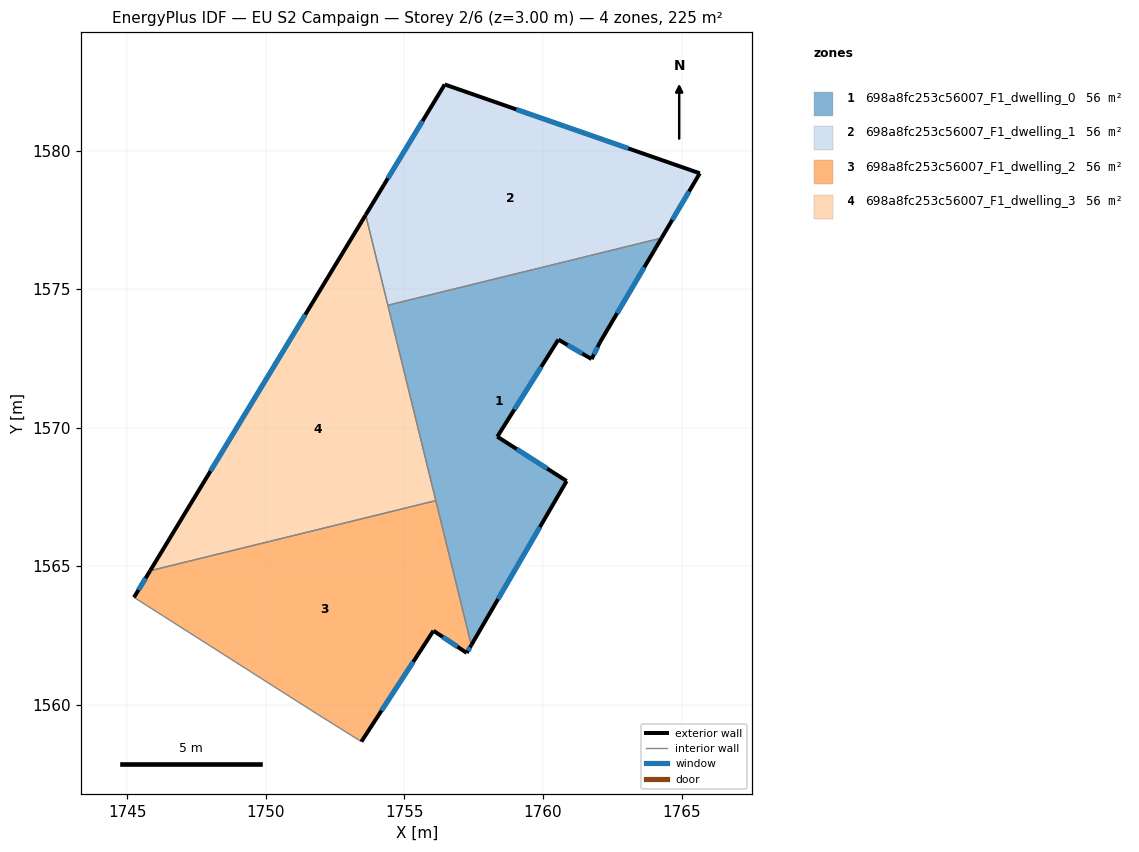
=== STOREY PLAN SPEC (per zone: floor XY polygon, exterior-wall plan segments, windows/doors) ===
zone 1: 698a8fc253c56007_F1_dwelling_0  (56.4 m²)
  floor: (1764.28, 1576.84) (1762.06, 1573.08) (1761.76, 1572.47) (1760.56, 1573.18) (1758.35, 1569.67) (1760.85, 1568.07) (1757.41, 1562.15) (1754.40, 1574.42)
  exterior wall: (1757.41, 1562.15) – (1760.85, 1568.07)  [6.8 m]
    window: (1758.38, 1563.81) – (1759.89, 1566.41)  [4.0 m²]
  exterior wall: (1762.06, 1573.08) – (1764.28, 1576.84)  [4.4 m]
    window: (1762.68, 1574.13) – (1763.66, 1575.79)  [2.5 m²]
  exterior wall: (1761.76, 1572.47) – (1762.06, 1573.08)  [0.7 m]
    window: (1761.84, 1572.64) – (1761.97, 1572.91)  [0.4 m²]
  exterior wall: (1760.56, 1573.18) – (1761.76, 1572.47)  [1.4 m]
    window: (1760.89, 1572.98) – (1761.42, 1572.67)  [0.8 m²]
  exterior wall: (1758.35, 1569.67) – (1760.56, 1573.18)  [4.1 m]
    window: (1758.97, 1570.66) – (1759.94, 1572.20)  [2.4 m²]
  exterior wall: (1760.85, 1568.07) – (1758.35, 1569.67)  [3.0 m]
    window: (1760.15, 1568.52) – (1759.05, 1569.23)  [1.7 m²]
  interior walls: 3
zone 2: 698a8fc253c56007_F1_dwelling_1  (56.4 m²)
  floor: (1765.66, 1579.18) (1764.28, 1576.84) (1754.40, 1574.42) (1753.60, 1577.68) (1756.45, 1582.38)
  exterior wall: (1764.28, 1576.84) – (1765.66, 1579.18)  [2.7 m]
    window: (1764.67, 1577.50) – (1765.27, 1578.52)  [1.6 m²]
  exterior wall: (1756.45, 1582.38) – (1753.60, 1577.68)  [5.5 m]
    window: (1755.65, 1581.07) – (1754.40, 1579.00)  [3.2 m²]
  exterior wall: (1765.66, 1579.18) – (1756.45, 1582.38)  [9.7 m]
    window: (1763.08, 1580.08) – (1759.03, 1581.49)  [5.7 m²]
  interior walls: 2
zone 3: 698a8fc253c56007_F1_dwelling_2  (56.4 m²)
  floor: (1756.13, 1567.37) (1757.41, 1562.15) (1757.25, 1561.87) (1756.05, 1562.67) (1753.45, 1558.67) (1751.84, 1559.67) (1745.24, 1563.88) (1745.82, 1564.83)
  exterior wall: (1745.82, 1564.83) – (1745.24, 1563.88)  [1.1 m]
    window: (1745.66, 1564.57) – (1745.40, 1564.14)  [0.7 m²]
  exterior wall: (1757.25, 1561.87) – (1757.41, 1562.15)  [0.3 m]
    window: (1757.30, 1561.95) – (1757.37, 1562.07)  [0.2 m²]
  exterior wall: (1756.05, 1562.67) – (1757.25, 1561.87)  [1.4 m]
    window: (1756.38, 1562.45) – (1756.91, 1562.09)  [0.8 m²]
  exterior wall: (1753.45, 1558.67) – (1756.05, 1562.67)  [4.8 m]
    window: (1754.18, 1559.79) – (1755.32, 1561.55)  [2.8 m²]
  interior walls: 4
zone 4: 698a8fc253c56007_F1_dwelling_3  (56.4 m²)
  floor: (1753.60, 1577.68) (1756.13, 1567.37) (1745.82, 1564.83)
  exterior wall: (1753.60, 1577.68) – (1745.82, 1564.83)  [15.0 m]
    window: (1751.42, 1574.08) – (1748.00, 1568.43)  [8.7 m²]
  interior walls: 3

=== DERIVED (storey summary) ===
Building: EU S2 Campaign
Storey: 2 of 6  (floor level z = 3.00 m)
Storey gross floor area: 225.5 m²
Zones on this storey: 4
  - 698a8fc253c56007_F1_dwelling_0: floor 56.4 m²; exterior wall 20.4 m (61.2 m²); 6 window(s) 11.8 m²; WWR 19.3%
  - 698a8fc253c56007_F1_dwelling_1: floor 56.4 m²; exterior wall 18.0 m (53.9 m²); 3 window(s) 10.4 m²; WWR 19.3%
  - 698a8fc253c56007_F1_dwelling_2: floor 56.4 m²; exterior wall 7.7 m (23.0 m²); 4 window(s) 4.4 m²; WWR 19.3%
  - 698a8fc253c56007_F1_dwelling_3: floor 56.4 m²; exterior wall 15.0 m (45.0 m²); 1 window(s) 8.7 m²; WWR 19.3%
Zone adjacency (shared interzone walls):
  - 698a8fc253c56007_F1_dwelling_0 ↔ 698a8fc253c56007_F1_dwelling_1
  - 698a8fc253c56007_F1_dwelling_0 ↔ 698a8fc253c56007_F1_dwelling_2
  - 698a8fc253c56007_F1_dwelling_0 ↔ 698a8fc253c56007_F1_dwelling_3
  - 698a8fc253c56007_F1_dwelling_1 ↔ 698a8fc253c56007_F1_dwelling_3
  - 698a8fc253c56007_F1_dwelling_2 ↔ 698a8fc253c56007_F1_dwelling_3